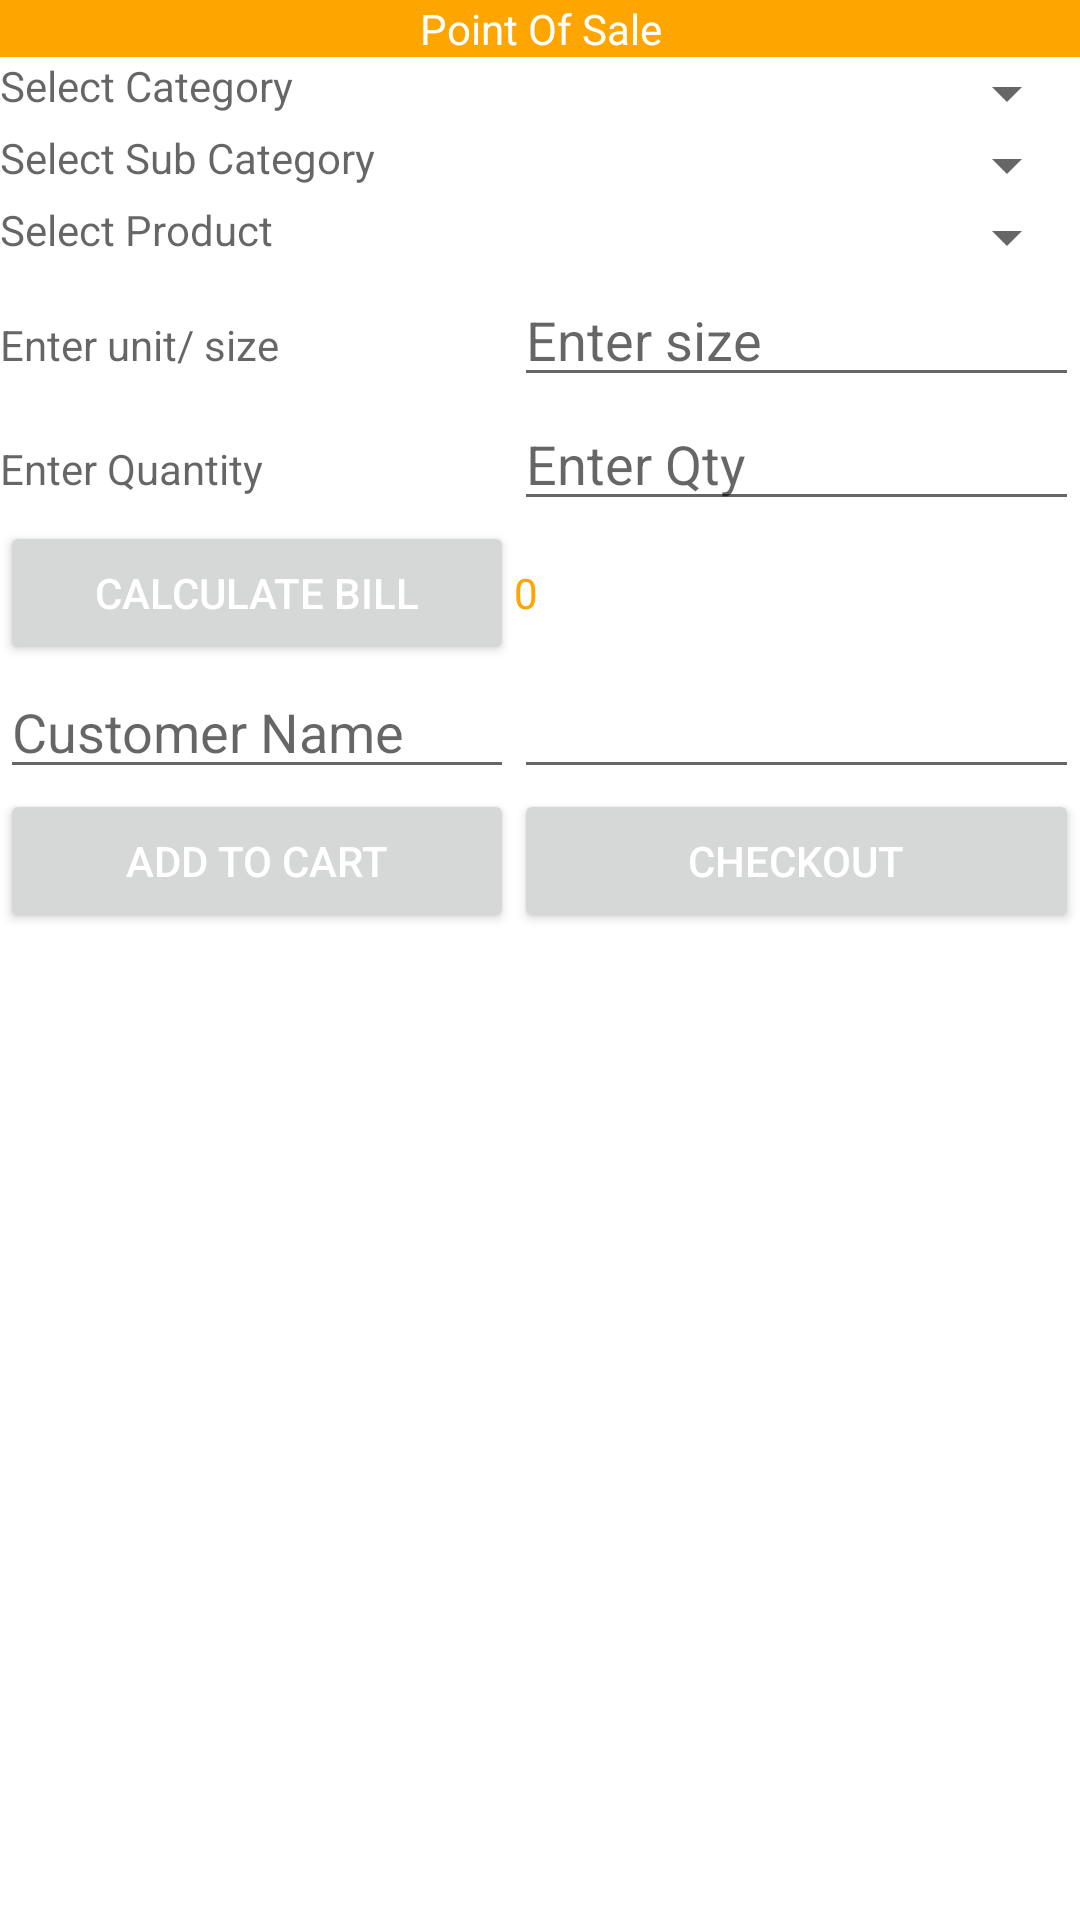

The Android layout XML behind this screen, and the referenced resources:
<!-- AndroidManifest.xml: application theme Theme.ApnaRestaurantManagementApp -->
<!-- res/layout/activity_add_pos.xml -->
<?xml version="1.0" encoding="utf-8"?>
<LinearLayout xmlns:android="http://schemas.android.com/apk/res/android"
    xmlns:app="http://schemas.android.com/apk/res-auto"
    xmlns:tools="http://schemas.android.com/tools"
    android:layout_width="match_parent"
    android:layout_height="match_parent"
    android:layout_margin="10dp"
    android:orientation="vertical"
    tools:context=".AddPOS">
    <TextView
        android:layout_width="match_parent"
        android:layout_height="wrap_content"
        android:background="@color/orange"
        android:textColor="@color/white"
        style="bold"
        android:id="@+id/tvPOSTitle1"
        android:textAlignment="center"
        android:text="Point Of Sale">
    </TextView>
    <TableLayout
        android:layout_width="match_parent"
        android:layout_height="wrap_content"
        android:stretchColumns="0,1">
        <TableRow>
            <TextView android:layout_width="wrap_content"
                android:layout_height="wrap_content"

                android:hint="Select Category"
               style="bold"
                android:textColor="@color/orange"
                android:layout_column="0"></TextView>
            <Spinner
                android:id="@+id/spinnerCategory"
                android:layout_width="match_parent"
                android:layout_height="wrap_content"
                android:layout_column="1"
                />
        </TableRow>
        <TableRow>
            <TextView android:layout_width="wrap_content"
                android:layout_height="wrap_content"
                android:textColor="@color/orange"
                android:hint="Select Sub Category"
                style="bold"

                android:layout_column="0"></TextView>
            <Spinner
                android:id="@+id/spinnersubCategory"
                android:layout_width="match_parent"
                android:layout_height="wrap_content"
                android:layout_column="1"
                />
        </TableRow>
        <TableRow>
            <TextView android:layout_width="wrap_content"
                android:layout_height="wrap_content"
                android:textColor="@color/orange"
                android:hint="Select Product"
                style="bold"

                android:layout_column="0"></TextView>
            <Spinner
                android:id="@+id/spinnerProduct"
                android:layout_width="match_parent"
                android:layout_height="wrap_content"
                android:layout_column="1"
                />
        </TableRow>
        <TableRow>
            <TextView android:layout_width="wrap_content"
                android:layout_height="wrap_content"

                android:hint="Enter unit/ size"
                style="bold"
                android:textColor="@color/orange"
                android:layout_column="0"></TextView>
            <EditText
                android:id="@+id/etpostSize1"
                android:hint="Enter size"
                style="bold"
                android:layout_width="match_parent"
                android:layout_height="wrap_content"
                android:layout_column="1"
                />
        </TableRow>

        <TableRow>
            <TextView android:layout_width="wrap_content"
                android:layout_height="wrap_content"

                android:hint="Enter Quantity"
                style="bold"
                android:textColor="@color/orange"
                android:layout_column="0"></TextView>
            <EditText
                android:id="@+id/etpostQty1"
                android:hint="Enter Qty"
                style="bold"
                android:layout_width="match_parent"
                android:layout_height="wrap_content"
                android:layout_column="1"
                />
        </TableRow>
        <TableRow>
            <Button android:layout_width="wrap_content"
                android:layout_height="wrap_content"

                android:text="Calculate Bill"
                android:id="@+id/btnPOsCalBill"
                style="bold"
                android:textColor="@color/white"
                android:layout_column="0"></Button>
            <TextView android:layout_width="wrap_content"
                android:layout_height="wrap_content"
android:id="@+id/tvPOSTotal1"
                android:text="0"
                style="bold"
                android:textColor="@color/orange"
                android:layout_column="1"></TextView>

        </TableRow>
        <TableRow>
            <EditText android:layout_width="wrap_content"
                android:layout_height="wrap_content"
android:id="@+id/etPOSCustomerName1"
             android:hint="Customer Name"
                style="bold"
                android:textColor="@color/orange"
                android:layout_column="0"></EditText>


            <EditText android:layout_width="wrap_content"
                android:layout_height="wrap_content"
                android:id="@+id/etPOSCustomerOrderNo"

                style="bold"
                android:textColor="@color/orange"
                android:layout_column="0"></EditText>

        </TableRow>
        <TableRow>

            <Button android:layout_width="wrap_content"
                android:layout_height="wrap_content"

                android:text="Add to Cart"
                android:id="@+id/btnAddcartPOS"
                style="bold"
                android:textColor="@color/white"
                android:layout_column="0"></Button>
            <Button
                android:id="@+id/btncheckoutPOS"
                style="bold"

                android:layout_width="156dp"
                android:layout_height="wrap_content"
                android:layout_column="1"
                android:text="Checkout"
                android:textColor="@color/white"></Button>


        </TableRow>
    </TableLayout>

</LinearLayout>
<!-- resources referenced by this layout -->
<resources>
  <color name="orange">#FFA500</color>
  <color name="white">#FFFFFFFF</color>
  <style name="Theme.ApnaRestaurantManagementApp" parent="Theme.MaterialComponents.DayNight.DarkActionBar">
          
          <item name="colorPrimary">@color/purple_500</item>
          <item name="colorPrimaryVariant">@color/purple_700</item>
          <item name="colorOnPrimary">@color/white</item>
          
          <item name="colorSecondary">@color/teal_200</item>
          <item name="colorSecondaryVariant">@color/teal_700</item>
          <item name="colorOnSecondary">@color/black</item>
          
          <item name="android:statusBarColor">?attr/colorPrimaryVariant</item>
          
      </style>
  <color name="purple_500">#001b48</color>
  <color name="purple_700">#B478CD</color>
  <color name="teal_200">#FF03DAC5</color>
  <color name="teal_700">#FF018786</color>
  <color name="black">#FF000000</color>
</resources>
